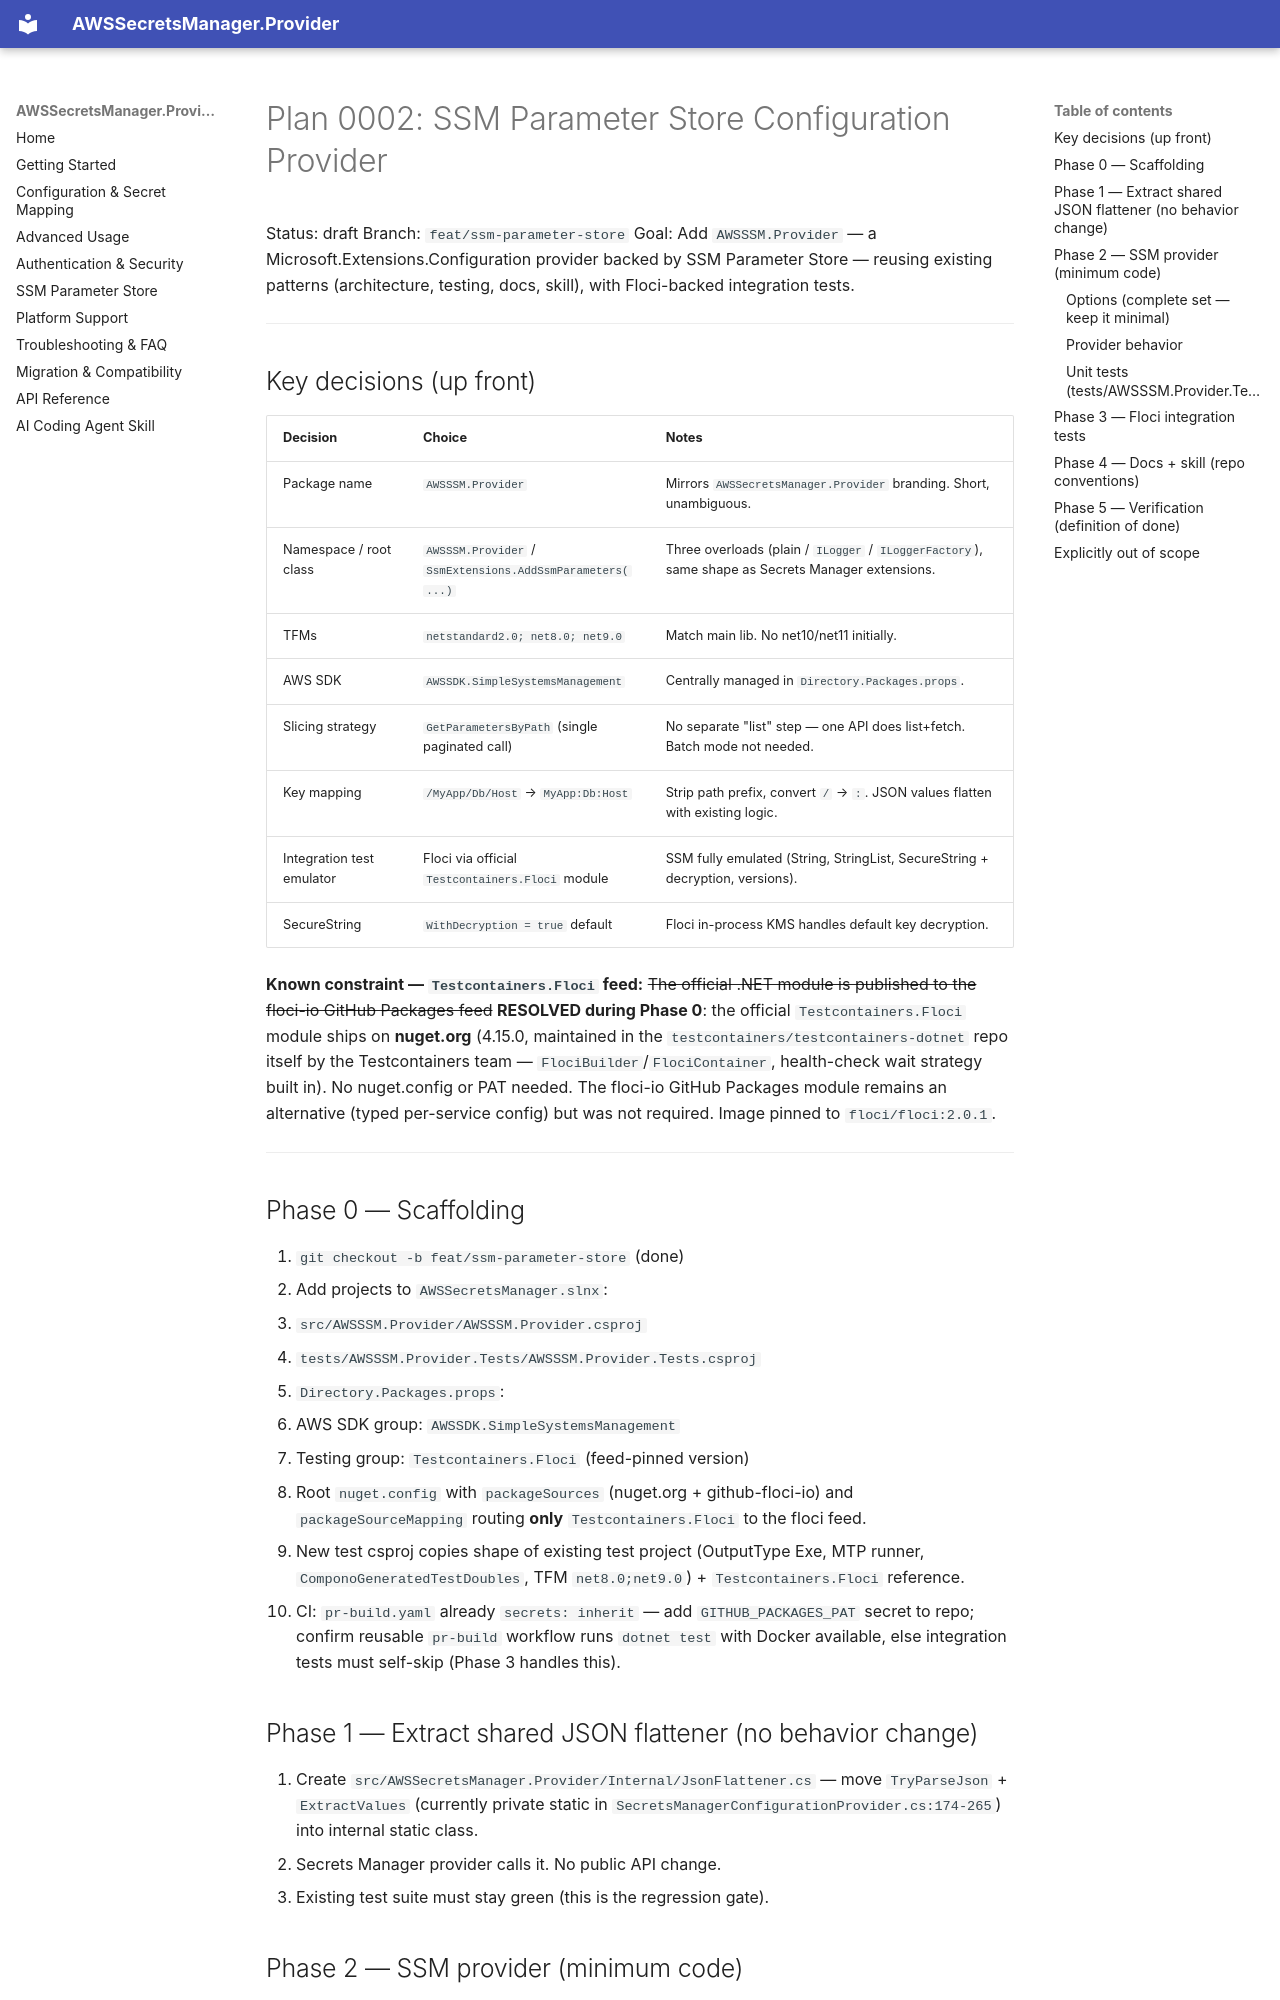

repository: LayeredCraft/aws-secrets-manager-provider · page: plans/0002-ssm-parameter-store-provider/index.html · generator: mkdocs

# Plan 0002: SSM Parameter Store Configuration Provider

Status: draft
Branch: `feat/ssm-parameter-store`
Goal: Add `AWSSSM.Provider` — a Microsoft.Extensions.Configuration provider backed by SSM Parameter Store — reusing existing patterns (architecture, testing, docs, skill), with Floci-backed integration tests.

---

## Key decisions (up front)

| Decision | Choice | Notes |
|---|---|---|
| Package name | `AWSSSM.Provider` | Mirrors `AWSSecretsManager.Provider` branding. Short, unambiguous. |
| Namespace / root class | `AWSSSM.Provider` / `SsmExtensions.AddSsmParameters(...)` | Three overloads (plain / `ILogger` / `ILoggerFactory`), same shape as Secrets Manager extensions. |
| TFMs | `netstandard2.0; net8.0; net9.0` | Match main lib. No net10/net11 initially. |
| AWS SDK | `AWSSDK.SimpleSystemsManagement` | Centrally managed in `Directory.Packages.props`. |
| Slicing strategy | `GetParametersByPath` (single paginated call) | No separate "list" step — one API does list+fetch. Batch mode not needed. |
| Key mapping | `/MyApp/Db/Host` → `MyApp:Db:Host` | Strip path prefix, convert `/` → `:`. JSON values flatten with existing logic. |
| Integration test emulator | Floci via official `Testcontainers.Floci` module | SSM fully emulated (String, StringList, SecureString + decryption, versions). |
| SecureString | `WithDecryption = true` default | Floci in-process KMS handles default key decryption. |

**Known constraint — `Testcontainers.Floci` feed:** ~~The official .NET module is published to the floci-io GitHub Packages feed~~ **RESOLVED during Phase 0**: the official `Testcontainers.Floci` module ships on **nuget.org** (4.15.0, maintained in the `testcontainers/testcontainers-dotnet` repo itself by the Testcontainers team — `FlociBuilder`/`FlociContainer`, health-check wait strategy built in). No nuget.config or PAT needed. The floci-io GitHub Packages module remains an alternative (typed per-service config) but was not required. Image pinned to `floci/floci:2.0.1`.

---

## Phase 0 — Scaffolding

1. `git checkout -b feat/ssm-parameter-store` (done)
2. Add projects to `AWSSecretsManager.slnx`:
   - `src/AWSSSM.Provider/AWSSSM.Provider.csproj`
   - `tests/AWSSSM.Provider.Tests/AWSSSM.Provider.Tests.csproj`
3. `Directory.Packages.props`:
   - AWS SDK group: `AWSSDK.SimpleSystemsManagement`
   - Testing group: `Testcontainers.Floci` (feed-pinned version)
4. Root `nuget.config` with `packageSources` (nuget.org + github-floci-io) and `packageSourceMapping` routing **only** `Testcontainers.Floci` to the floci feed.
5. New test csproj copies shape of existing test project (OutputType Exe, MTP runner, `ComponoGeneratedTestDoubles`, TFM `net8.0;net9.0`) + `Testcontainers.Floci` reference.
6. CI: `pr-build.yaml` already `secrets: inherit` — add `GITHUB_PACKAGES_PAT` secret to repo; confirm reusable `pr-build` workflow runs `dotnet test` with Docker available, else integration tests must self-skip (Phase 3 handles this).

## Phase 1 — Extract shared JSON flattener (no behavior change)

1. Create `src/AWSSecretsManager.Provider/Internal/JsonFlattener.cs` — move `TryParseJson` + `ExtractValues` (currently private static in `SecretsManagerConfigurationProvider.cs:174-265`) into internal static class.
2. Secrets Manager provider calls it. No public API change.
3. Existing test suite must stay green (this is the regression gate).
